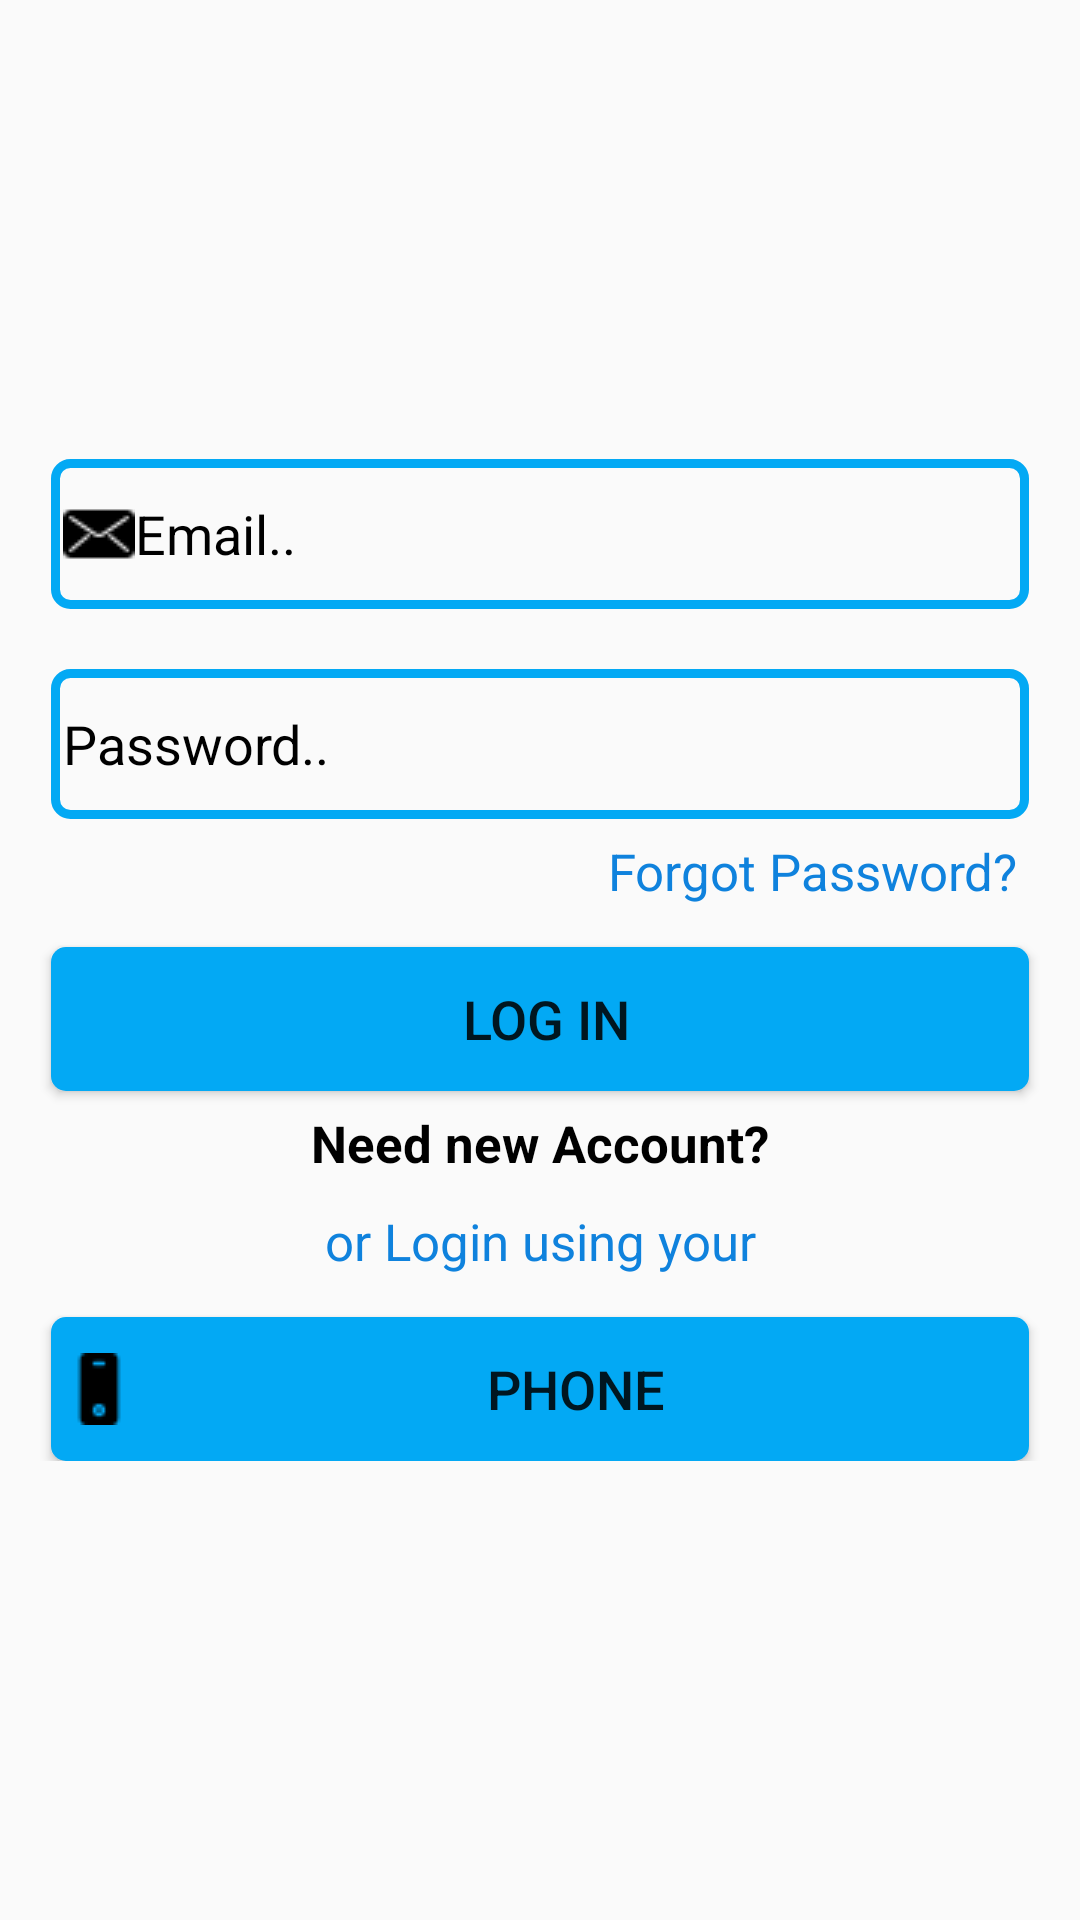

Produce the Android XML layout that renders to this screen, including the resource entries it uses.
<!-- AndroidManifest.xml: application theme AppTheme -->
<!-- res/layout/activity_login.xml -->
<?xml version="1.0" encoding="utf-8"?>
<RelativeLayout xmlns:android="http://schemas.android.com/apk/res/android"
    xmlns:app="http://schemas.android.com/apk/res-auto"
    xmlns:tools="http://schemas.android.com/tools"
    android:layout_width="match_parent"
    android:layout_height="match_parent"
    tools:context=".LoginActivity">

    <ScrollView
        android:layout_width="match_parent"
        android:layout_height="match_parent"
        android:layout_alignParentTop="true"
        android:layout_alignParentStart="true"
        android:layout_alignParentLeft="true">

        <RelativeLayout
            android:layout_width="match_parent"
            android:layout_height="wrap_content"
            android:layout_gravity="center">
            <EditText
                android:layout_alignParentStart="true"
                android:layout_width="match_parent"
                android:layout_height="50dp"
                android:id="@+id/login_email"
                android:hint="Email.."
                android:inputType="textEmailAddress"
                android:background="@drawable/inputs"
                android:drawableStart="@drawable/email"
                android:padding="4dp"
                android:layout_alignParentLeft="true"
                android:drawableLeft="@drawable/email"
                android:layout_marginLeft="17dp"
                android:layout_marginRight="17dp"
                android:textColorHint="@android:color/black"
            />

            <EditText
                android:layout_alignParentStart="true"
                android:layout_width="match_parent"
                android:layout_height="50dp"
                android:id="@+id/login_password"
                android:hint="Password.."
                android:inputType="textPassword"
                android:background="@drawable/inputs"
                android:drawableStart="@drawable/pasword"
                android:padding="4dp"
                android:layout_alignParentLeft="true"
                android:drawableLeft="@drawable/pasword"
                android:layout_marginLeft="17dp"
                android:layout_marginRight="17dp"
                android:layout_below="@id/login_email"
                android:layout_marginTop="20sp"
                android:textColorHint="@android:color/black"
                />

            <TextView
                android:id="@+id/forget_password_link"
                android:layout_width="match_parent"
                android:layout_height="wrap_content"
                android:text="Forgot Password?"
                android:textSize="17sp"
                android:padding="4dp"
                android:textColor="@color/colorPrimaryDark"
                android:layout_alignParentLeft="true"
                android:layout_centerHorizontal="true"
                android:layout_marginTop="2dp"
                android:textAlignment="textEnd"
                android:layout_marginLeft="17dp"
                android:layout_marginRight="17dp"
                android:layout_below="@id/login_password"
                android:gravity="end" />
            
              <Button
                  android:layout_width="match_parent"
                  android:layout_height="wrap_content"
                  android:id="@+id/login_button"
                  android:layout_below="@id/forget_password_link"
                  android:background="@drawable/buttons"
                  android:text=" Log in"
                  android:textSize="18dp"
                  android:layout_marginLeft="17dp"
                  android:layout_marginRight="17dp"
                  android:layout_marginTop="10dp"
                  android:padding="4dp"/>

            <TextView
                android:id="@+id/need_new_account_link"
                android:layout_width="match_parent"
                android:layout_height="wrap_content"
                android:text="Need new Account?"
                android:textSize="17sp"
                android:padding="4dp"
                android:textColor="@android:color/black"
                android:layout_alignParentLeft="true"
                android:layout_centerHorizontal="true"
                android:layout_marginTop="2dp"
                android:textAlignment="center"
                android:textStyle="bold"
                android:layout_marginLeft="17dp"
                android:layout_marginRight="17dp"
                android:layout_below="@id/login_button"
                android:gravity="end" />

            <TextView
                android:id="@+id/login_using"
                android:layout_width="match_parent"
                android:layout_height="wrap_content"
                android:text="or Login using your"
                android:textSize="17sp"
                android:padding="4dp"
                android:textColor="@color/colorPrimaryDark"
                android:layout_alignParentLeft="true"
                android:layout_centerHorizontal="true"
                android:layout_marginTop="2dp"
                android:textAlignment="center"
                android:layout_marginLeft="17dp"
                android:layout_marginRight="17dp"
                android:layout_below="@id/need_new_account_link"
                android:gravity="end" />

            <Button
                android:layout_width="match_parent"
                android:layout_height="wrap_content"
                android:id="@+id/phone_login_button"
                android:layout_below="@id/login_using"
                android:background="@drawable/buttons"
                android:text="Phone"
                android:textSize="18dp"
                android:layout_marginLeft="17dp"
                android:layout_marginRight="17dp"
                android:layout_marginTop="10dp"
                android:drawableStart="@drawable/phone"
                android:padding="4dp"
                android:drawableLeft="@drawable/phone" />

        </RelativeLayout>

    </ScrollView>
</RelativeLayout>
<!-- resources referenced by this layout -->
<resources>
  <color name="colorPrimaryDark">#0F82DD</color>
  <!-- drawable buttons (drawable) -->
  <?xml version="1.0" encoding="utf-8"?>
  <shape xmlns:android="http://schemas.android.com/apk/res/android">
      <solid
          android:color="@color/colorPrimary"></solid>
      <corners
          android:radius="5dp"></corners>
  
  </shape>
  <!-- drawable email: png bitmap (drawable, 412 bytes) -->
  <!-- drawable inputs (drawable) -->
  <?xml version="1.0" encoding="utf-8"?>
  <shape xmlns:android="http://schemas.android.com/apk/res/android">
  
      <stroke
          android:color="@color/colorPrimary"
          android:width="3dp"></stroke>
      <corners android:radius="5dp"></corners>
  </shape>
  <!-- drawable phone: png bitmap (drawable, 352 bytes) -->
  <style name="AppTheme" parent="Theme.AppCompat.Light.NoActionBar">
          
          <item name="colorPrimary">@color/colorPrimary</item>
          <item name="colorPrimaryDark">@color/colorPrimaryDark</item>
          <item name="colorAccent">@color/colorAccent</item>
      </style>
  <color name="colorPrimary">#03A9F4</color>
  <color name="colorAccent">#E6E6E6</color>
</resources>
